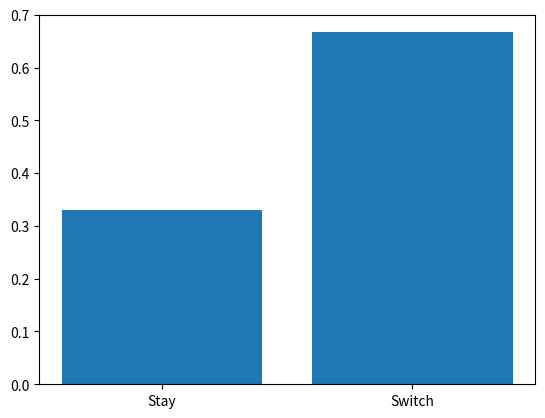

Write the Python code that produced this figure.
import random
import numpy as np 
import matplotlib.pyplot as plt

def monty_hall(strat: str, trials: int) -> float:
    wins = 0 
    for _ in range(trials):
        doors = [0, 1, 2]
        car_door = random.choice(doors)
        player_choice = random.choice(doors)

        possbile_doors = [x for x in doors if x != player_choice and x != car_door]
        monty_open_choice = random.choice(possbile_doors)

        if strat == "switch":
            remaining_doors = [x for x in doors if x != player_choice and x != monty_open_choice]
            player_final_choice = remaining_doors[0]
        else:
            player_final_choice = player_choice

        if player_final_choice == car_door:
            wins += 1
    
    return wins / trials

if __name__ == "__main__":
    trails = 100000
    win_rate_stay = monty_hall("stay", trails)
    win_rate_switch = monty_hall("switch", trails)

    print(f"Win rate when staying: {win_rate_stay:.4f}")
    print(f"Win rate when switching: {win_rate_switch:.4f}")

    x = np.array(["Stay", "Switch"])
    y = np.array([win_rate_stay, win_rate_switch])

    plt.bar(x, y)
    plt.show(block=False)
    plt.pause(10)